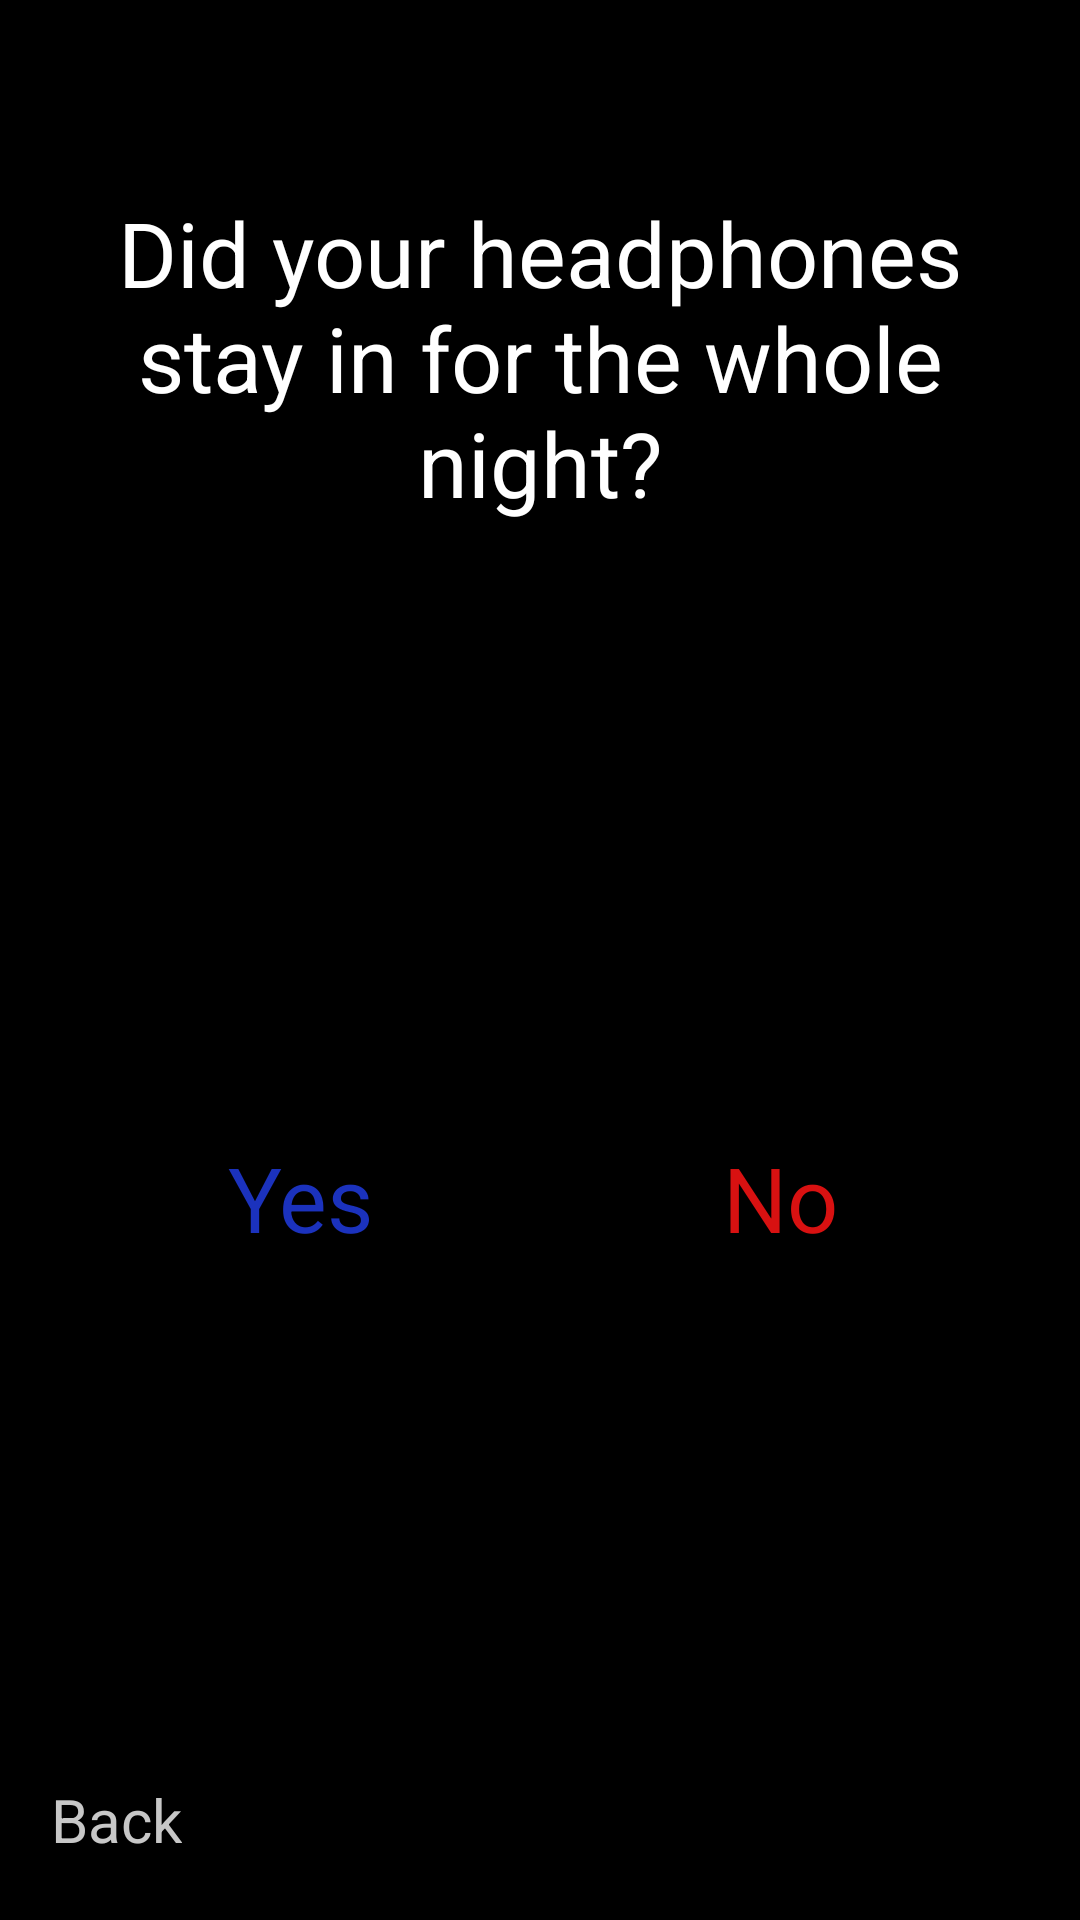

The Android layout XML behind this screen, and the referenced resources:
<!-- AndroidManifest.xml: application theme AppTheme -->
<!-- res/layout/activity_third_question.xml -->
<?xml version="1.0" encoding="utf-8"?>
<RelativeLayout xmlns:android="http://schemas.android.com/apk/res/android"
    xmlns:app="http://schemas.android.com/apk/res-auto"
    xmlns:tools="http://schemas.android.com/tools"
    android:layout_width="match_parent"
    android:layout_height="match_parent"
    android:background="#000"
    tools:context=".Feedback">

    <LinearLayout
        android:id="@+id/linearLayout2"
        android:layout_width="match_parent"
        android:layout_height="wrap_content"
        android:layout_centerInParent="false"
        android:layout_marginTop="64dp"
        android:layout_marginLeft="20dp"
        android:layout_marginRight="20dp"
        android:orientation="vertical">

        <TextView
            android:id="@+id/message"
            android:layout_width="match_parent"
            android:layout_height="wrap_content"
            android:text="Did your headphones stay in for the whole night?"
            android:textColor="#fff"
            android:gravity="center"
            android:textSize="30dp" />

        <LinearLayout
            android:layout_marginTop="200dp"
            android:layout_width="match_parent"
            android:layout_height="wrap_content"
            android:orientation="horizontal">
            <TextView
                android:layout_width="0dp"
                android:layout_weight="1"
                android:layout_height="50dp"
                android:textColor="#1B32BD"
                android:text="Yes"
                android:textSize="30dp"
                android:gravity="center"
                android:id="@+id/yesButton"/>
            <TextView
                android:id="@+id/noButton"
                android:layout_width="0dp"
                android:layout_weight="1"
                android:layout_height="50dp"
                android:textColor="#D81111"

                android:gravity="center"
                android:textSize="30dp"
                android:text="No"/>
        </LinearLayout>
    </LinearLayout>
    <TextView
        android:id="@+id/backButton"
        android:layout_width="wrap_content"
        android:layout_height="wrap_content"
        android:layout_alignParentStart="true"
        android:layout_alignParentTop="false"
        android:layout_marginStart="17dp"
        android:layout_alignParentBottom="true"
        android:layout_marginBottom="20dp"
        android:text="Back"
        android:textSize="20dp"

        android:textColor="#C7C7C7"/>
</RelativeLayout>
<!-- resources referenced by this layout -->
<resources>
  <style name="AppTheme" parent="Theme.AppCompat.Light.NoActionBar">
          
          <item name="colorPrimary">@color/colorPrimary</item>
          <item name="colorPrimaryDark">#000000</item>
          <item name="colorAccent">@color/colorAccent</item>
      </style>
  <color name="colorPrimary">#008577</color>
  <color name="colorAccent">#D81B60</color>
</resources>
